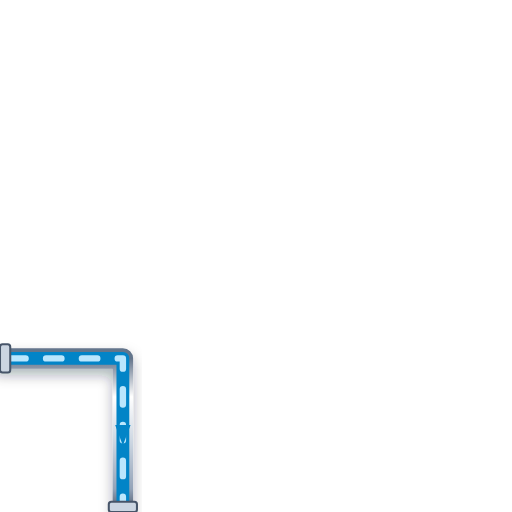
t = 0.00 s
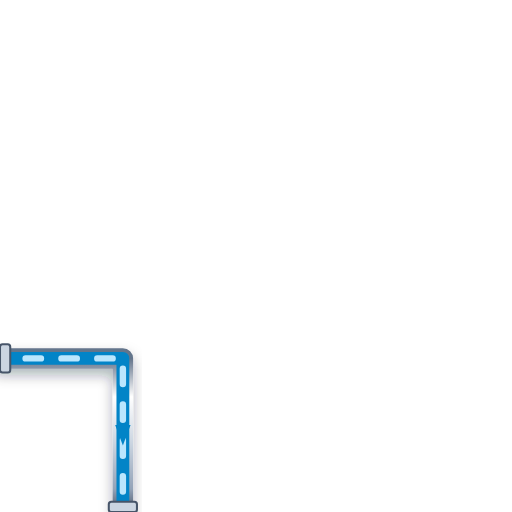
t = 0.20 s
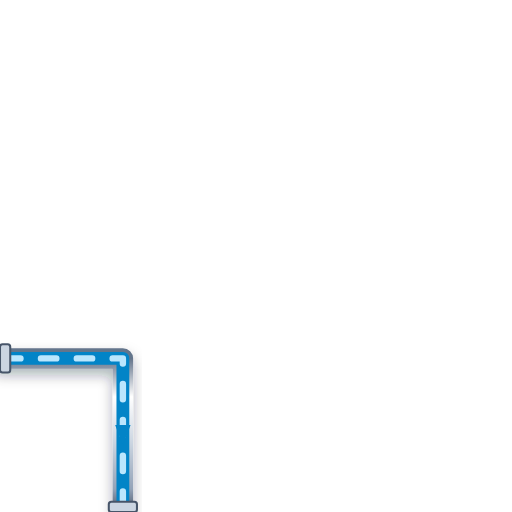
t = 0.40 s
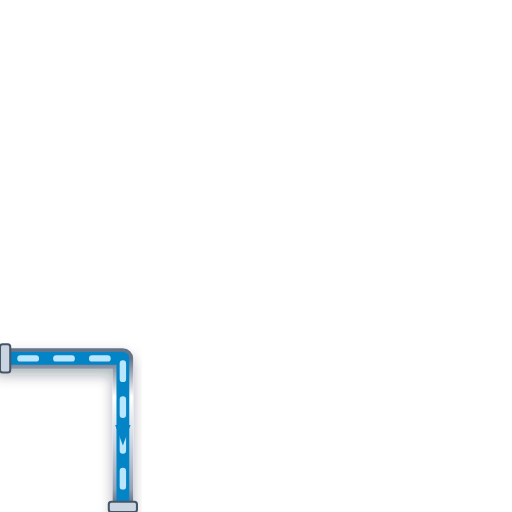
t = 0.60 s

The animated SVG that drew these frames (rendered in a browser with its animation timeline set to each time). Animation: 1 CSS @keyframes rule; one cycle of 0.80 s, repeats indefinitely.

<svg xmlns="http://www.w3.org/2000/svg" viewBox="0 0 200 200" width="200" height="200">
  <defs>
    <style>
      @keyframes p-flow-anim {
        from { stroke-dashoffset: 24; } to { stroke-dashoffset: 0; }
      }
      .anim-p-flow {
        stroke-dasharray: 6 8;
        animation: p-flow-anim 0.8s linear infinite;
      }
    </style>
    <filter id="ssPipeShadow" x="-15%" y="-15%" width="130%" height="130%">
      <feDropShadow dx="0" dy="2.5" stdDeviation="2.5" flood-color="#0f172a" flood-opacity="0.32" />
    </filter>
    <linearGradient id="ssPipeGradH" x1="0%" y1="0%" x2="0%" y2="100%">
      <stop offset="0%" stop-color="#64748b" /><stop offset="25%" stop-color="#ffffff" />
      <stop offset="55%" stop-color="#cbd5e1" /><stop offset="85%" stop-color="#94a3b8" /><stop offset="100%" stop-color="#475569" />
    </linearGradient>
  </defs>

  <!-- Stainless Steel 316 Outer Casing (8px with 3D Drop Shadow) -->
  <path d="M 0 140 L 48 140 L 48 200" stroke="url(#ssPipeGradH)" stroke-width="8" fill="none" stroke-linecap="round" stroke-linejoin="round" filter="url(#ssPipeShadow)"/>

  <!-- Process Fluid Core (5px) -->
  <path d="M 0 140 L 48 140 L 48 200" stroke="#0284C7" stroke-width="5" fill="none" stroke-linecap="round" stroke-linejoin="round"/>

  <!-- Animated Fluid Flow Stream Dashes (2.5px) -->
  <path d="M 0 140 L 48 140 L 48 200" stroke="#BAE6FD" stroke-width="2.5" fill="none" stroke-linejoin="round" stroke-linecap="round" class="anim-p-flow"/>

  <!-- Directional Flow Arrow -->
  <polygon points="45,166 48,174 51,166" fill="#0284C7" />

  <!-- ANSI Flange Connection Collars -->
  <rect x="0" y="134.5" width="4" height="11" rx="1" fill="#cbd5e1" stroke="#475569" stroke-width="0.8"/>
  <rect x="42.5" y="196" width="11" height="4" rx="1" fill="#cbd5e1" stroke="#475569" stroke-width="0.8"/>
</svg>
